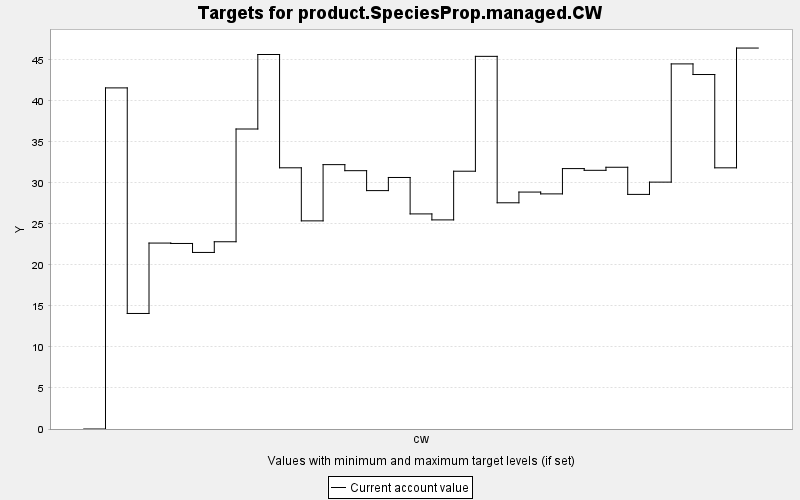

Data behind this chart, as committed beside it:
TARGET, PERIOD, YEAR, PERIODWIDTH, MINIMUM, MAXIMUM, MINWEIGHT, MAXWEIGHT, CURRENT, SUMMARY
product.SpeciesProp.managed.CW, 0, 0, 10.0, 0.0, 10000, 1.0, 1.0, 0.0, 0.0
product.SpeciesProp.managed.CW, 1, 10, 10.0, 0.0, 10000, 1.0, 1.0, 41.58, 0.0
product.SpeciesProp.managed.CW, 2, 20, 10.0, 0.0, 10000, 1.0, 1.0, 14.08, 0.0
product.SpeciesProp.managed.CW, 3, 30, 10.0, 0.0, 10000, 1.0, 1.0, 22.67, 0.0
product.SpeciesProp.managed.CW, 4, 40, 10.0, 0.0, 10000, 1.0, 1.0, 22.62, 0.0
product.SpeciesProp.managed.CW, 5, 50, 10.0, 0.0, 10000, 1.0, 1.0, 21.52, 0.0
product.SpeciesProp.managed.CW, 6, 60, 10.0, 0.0, 10000, 1.0, 1.0, 22.83, 0.0
product.SpeciesProp.managed.CW, 7, 70, 10.0, 0.0, 10000, 1.0, 1.0, 36.57, 0.0
product.SpeciesProp.managed.CW, 8, 80, 10.0, 0.0, 10000, 1.0, 1.0, 45.65, 0.0
product.SpeciesProp.managed.CW, 9, 90, 10.0, 0.0, 10000, 1.0, 1.0, 31.84, 0.0
product.SpeciesProp.managed.CW, 10, 100, 10.0, 0.0, 10000, 1.0, 1.0, 25.37, 0.0
product.SpeciesProp.managed.CW, 11, 110, 10.0, 0.0, 10000, 1.0, 1.0, 32.23, 0.0
product.SpeciesProp.managed.CW, 12, 120, 10.0, 0.0, 10000, 1.0, 1.0, 31.49, 0.0
product.SpeciesProp.managed.CW, 13, 130, 10.0, 0.0, 10000, 1.0, 1.0, 29.06, 0.0
product.SpeciesProp.managed.CW, 14, 140, 10.0, 0.0, 10000, 1.0, 1.0, 30.66, 0.0
product.SpeciesProp.managed.CW, 15, 150, 10.0, 0.0, 10000, 1.0, 1.0, 26.22, 0.0
product.SpeciesProp.managed.CW, 16, 160, 10.0, 0.0, 10000, 1.0, 1.0, 25.49, 0.0
product.SpeciesProp.managed.CW, 17, 170, 10.0, 0.0, 10000, 1.0, 1.0, 31.42, 0.0
product.SpeciesProp.managed.CW, 18, 180, 10.0, 0.0, 10000, 1.0, 1.0, 45.42, 0.0
product.SpeciesProp.managed.CW, 19, 190, 10.0, 0.0, 10000, 1.0, 1.0, 27.58, 0.0
product.SpeciesProp.managed.CW, 20, 200, 10.0, 0.0, 10000, 1.0, 1.0, 28.88, 0.0
product.SpeciesProp.managed.CW, 21, 210, 10.0, 0.0, 10000, 1.0, 1.0, 28.66, 0.0
product.SpeciesProp.managed.CW, 22, 220, 10.0, 0.0, 10000, 1.0, 1.0, 31.74, 0.0
product.SpeciesProp.managed.CW, 23, 230, 10.0, 0.0, 10000, 1.0, 1.0, 31.53, 0.0
product.SpeciesProp.managed.CW, 24, 240, 10.0, 0.0, 10000, 1.0, 1.0, 31.91, 0.0
product.SpeciesProp.managed.CW, 25, 250, 10.0, 0.0, 10000, 1.0, 1.0, 28.6, 0.0
product.SpeciesProp.managed.CW, 26, 260, 10.0, 0.0, 10000, 1.0, 1.0, 30.09, 0.0
product.SpeciesProp.managed.CW, 27, 270, 10.0, 0.0, 10000, 1.0, 1.0, 44.51, 0.0
product.SpeciesProp.managed.CW, 28, 280, 10.0, 0.0, 10000, 1.0, 1.0, 43.21, 0.0
product.SpeciesProp.managed.CW, 29, 290, 10.0, 0.0, 10000, 1.0, 1.0, 31.84, 0.0
product.SpeciesProp.managed.CW, 30, 300, 10.0, 0.0, 10000, 1.0, 1.0, 46.44, 0.0
